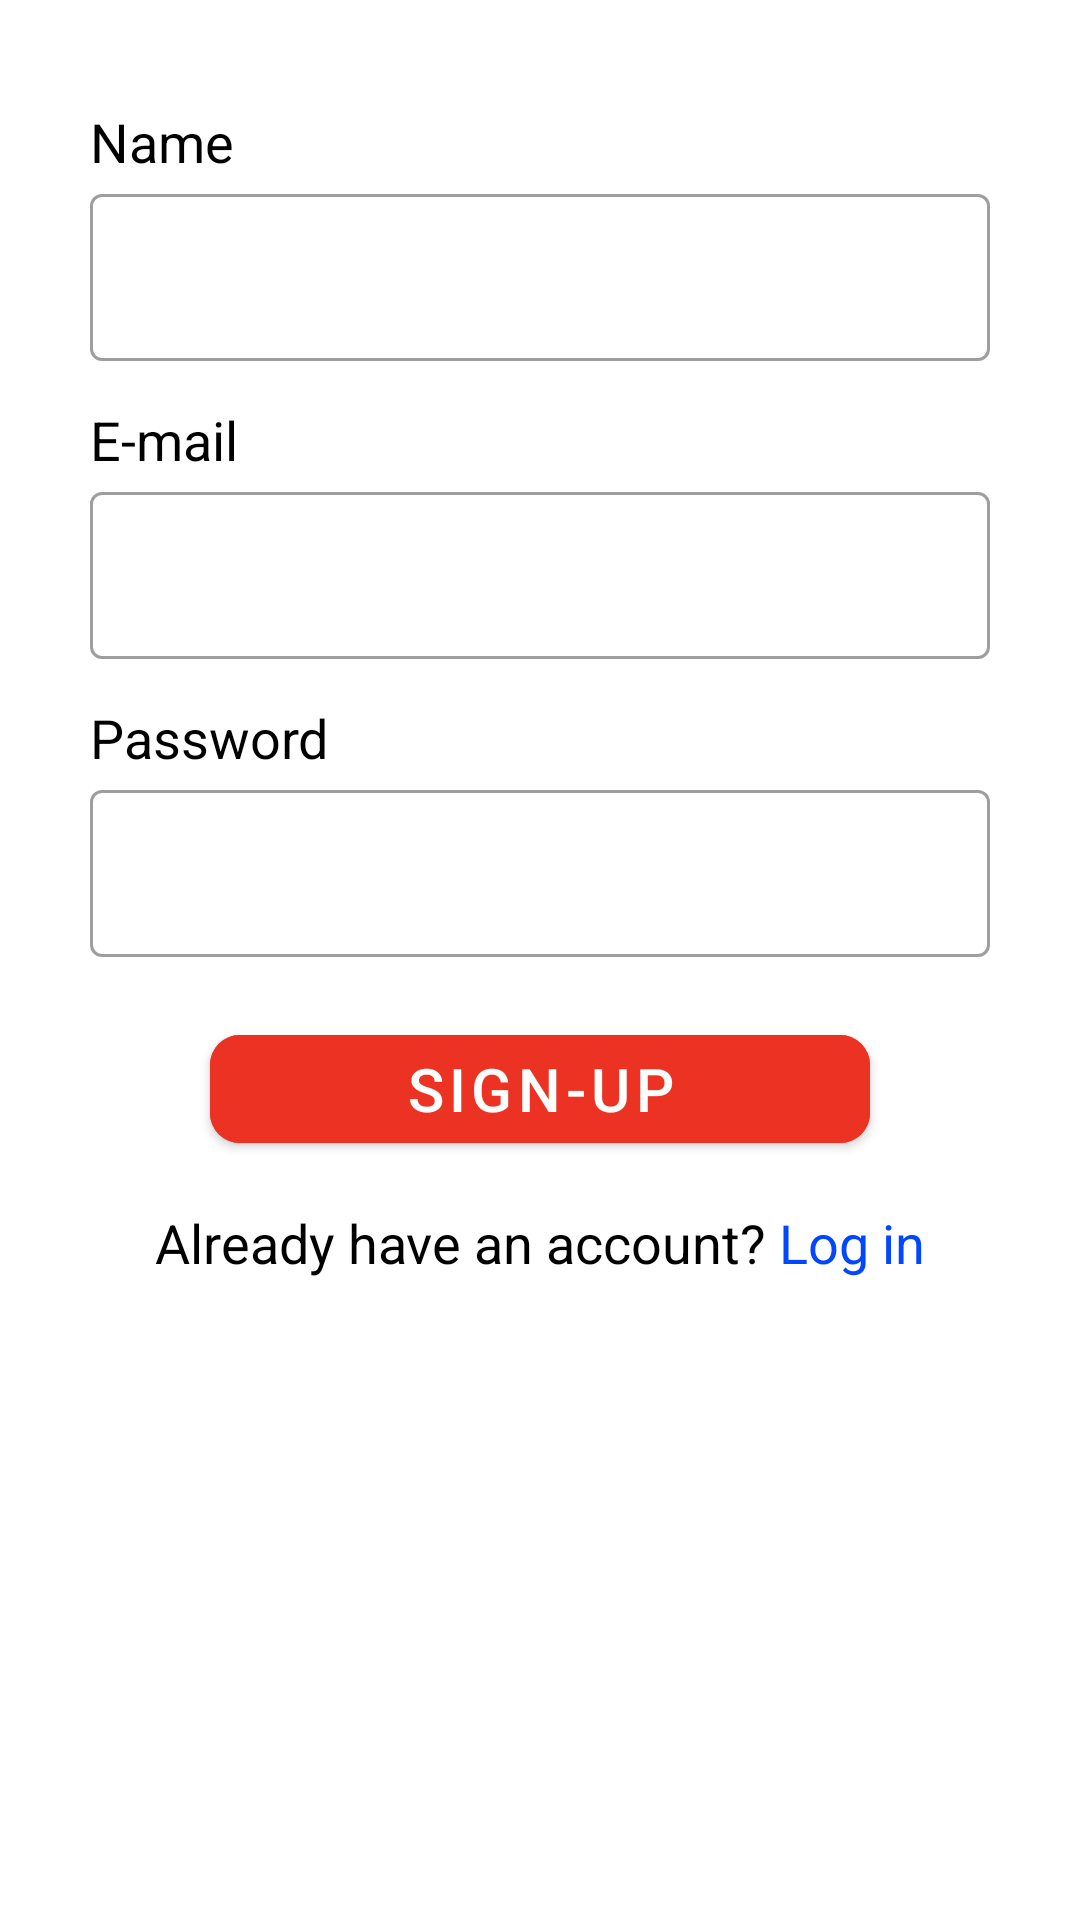

Reconstruct the res/layout file that produces this screen, plus the resources it refers to.
<!-- AndroidManifest.xml: application theme Theme.Foodie -->
<!-- res/layout/fragment_sign_up.xml -->
<?xml version="1.0" encoding="utf-8"?>
<layout xmlns:android="http://schemas.android.com/apk/res/android"
    xmlns:tools="http://schemas.android.com/tools"
    tools:context=".ui.signInUp.signUp.SignUpFragment"
    xmlns:app="http://schemas.android.com/apk/res-auto"
    >
    <androidx.core.widget.NestedScrollView
        android:layout_width="match_parent"
        android:layout_height="match_parent">

<LinearLayout android:layout_width="match_parent"
    android:layout_height="wrap_content"
    android:orientation="vertical">

    <TextView
        android:layout_width="wrap_content"
        android:layout_height="wrap_content"
        android:layout_marginStart="30dp"
        android:layout_marginTop="35dp"
        android:text="Name"
        android:textColor="@color/black"
        android:textSize="18sp" />

    <com.google.android.material.textfield.TextInputLayout
        android:id="@+id/sign_up_name_outline"
        style="@style/Widget.MaterialComponents.TextInputLayout.OutlinedBox"
        android:layout_width="match_parent"
        android:layout_height="wrap_content"
        android:layout_marginStart="30dp"
        android:layout_marginEnd="30dp">

        <com.google.android.material.textfield.TextInputEditText
            android:id="@+id/sign_up_name_edit_text"
            android:layout_width="match_parent"
            android:layout_height="wrap_content" />

    </com.google.android.material.textfield.TextInputLayout>

    <TextView
        android:layout_width="wrap_content"
        android:layout_height="wrap_content"
        android:layout_marginStart="30dp"
        android:layout_marginTop="14dp"
        android:text="E-mail"
        android:textColor="@color/black"
        android:textSize="18sp" />

    <com.google.android.material.textfield.TextInputLayout
        android:id="@+id/sign_up_email_outline"
        style="@style/Widget.MaterialComponents.TextInputLayout.OutlinedBox"
        android:layout_width="match_parent"
        android:layout_height="wrap_content"
        android:layout_marginStart="30dp"
        android:layout_marginEnd="30dp">

        <com.google.android.material.textfield.TextInputEditText
            android:id="@+id/sign_up_email_edit_text"
            android:layout_width="match_parent"
            android:layout_height="wrap_content" />

    </com.google.android.material.textfield.TextInputLayout>

    <TextView
        android:layout_width="wrap_content"
        android:layout_height="wrap_content"
        android:layout_marginStart="30dp"
        android:layout_marginTop="14dp"
        android:text="Password"
        android:textColor="@color/black"
        android:textSize="18sp" />

    <com.google.android.material.textfield.TextInputLayout
        android:id="@+id/sign_up_pass_outline"
        style="@style/Widget.MaterialComponents.TextInputLayout.OutlinedBox"
        android:layout_width="match_parent"
        android:layout_height="wrap_content"
        android:layout_marginStart="30dp"
        android:layout_marginEnd="30dp">

        <com.google.android.material.textfield.TextInputEditText
            android:id="@+id/sign_up_pass_edit_text"
            android:layout_width="match_parent"
            android:layout_height="wrap_content" />

    </com.google.android.material.textfield.TextInputLayout>

    <com.google.android.material.button.MaterialButton
        android:id="@+id/sign_up_btn"
        android:layout_width="220dp"
        android:layout_height="wrap_content"
        android:layout_marginTop="20dp"
        android:backgroundTint="#EB3223"
        android:text="SIGN-UP"
        android:textColor="@color/white"
        android:textSize="20sp"
        app:cornerRadius="10dp"
        android:layout_gravity="center"
      />

    <LinearLayout
        android:layout_width="match_parent"
        android:layout_height="wrap_content"
        android:gravity="center"
        android:layout_marginTop="15dp"
        >

        <TextView
            android:layout_width="wrap_content"
            android:layout_height="wrap_content"
            android:text="Already have an account?"
            android:textColor="@color/black"
            android:textSize="18sp" />

        <TextView
            android:id="@+id/tv_login"
            android:layout_width="wrap_content"
            android:layout_height="wrap_content"
            android:text=" Log in"
            android:textColor="#0047FF"
            android:textSize="18sp" />

    </LinearLayout>

</LinearLayout>

    </androidx.core.widget.NestedScrollView>
</layout>
<!-- resources referenced by this layout -->
<resources>
  <style name="Theme.Foodie" parent="Theme.MaterialComponents.Light.NoActionBar">
          
          <item name="colorPrimary">@android:color/holo_red_dark</item>
  
          <item name="colorPrimaryVariant">@android:color/holo_red_dark</item>
          <item name="colorOnPrimary">@color/white</item>
          
  
          <item name="colorSecondary">@android:color/holo_red_dark</item>
          <item name="colorSecondaryVariant">@color/teal_200</item>
  
  
          <item name="colorOnSecondary">@color/black</item>
          
          <item name="android:statusBarColor">?attr/colorPrimaryVariant</item>
          
  
  
  
      </style>
  <!-- not gathered from this repository: default colours our renderer supplied (Android Studio template values) -->
  <color name="teal_200">#FF03DAC5</color>
  <color name="black">#FF000000</color>
  <color name="white">#FFFFFFFF</color>
</resources>
